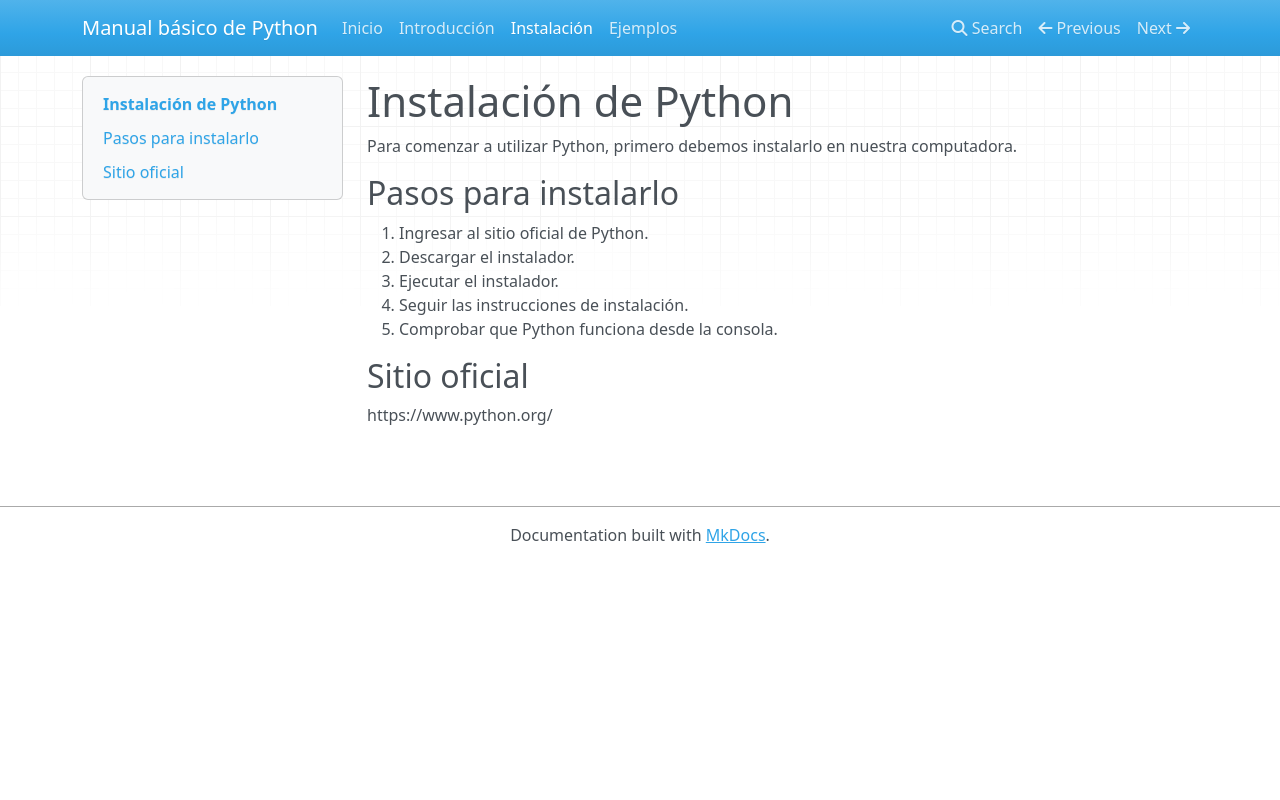

repository: Erickcesguz/manual-python · page: instalacion/index.html · generator: mkdocs

# Instalación de Python

Para comenzar a utilizar Python, primero debemos instalarlo en nuestra computadora.

## Pasos para instalarlo

1. Ingresar al sitio oficial de Python.
2. Descargar el instalador.
3. Ejecutar el instalador.
4. Seguir las instrucciones de instalación.
5. Comprobar que Python funciona desde la consola.

## Sitio oficial

https://www.python.org/
